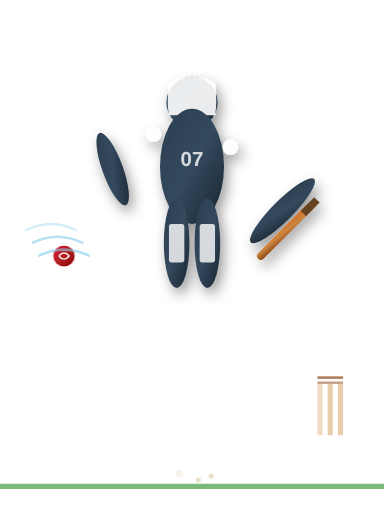
t = 0.00 s
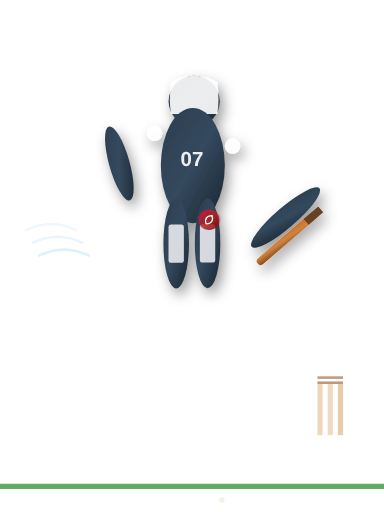
t = 0.85 s
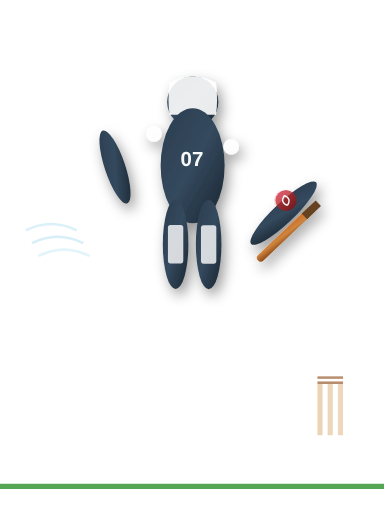
t = 1.70 s
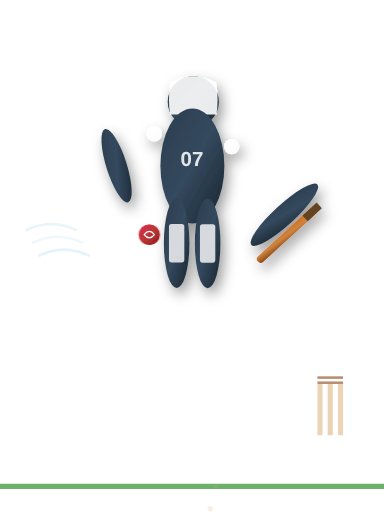
t = 2.50 s
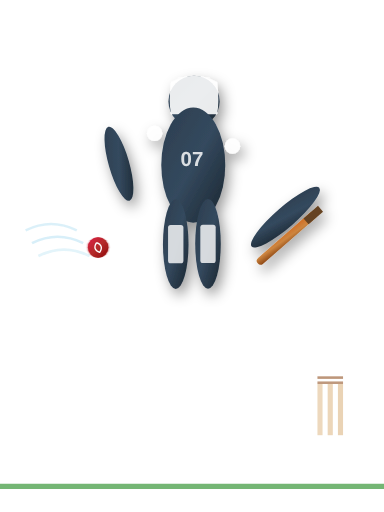
t = 3.20 s
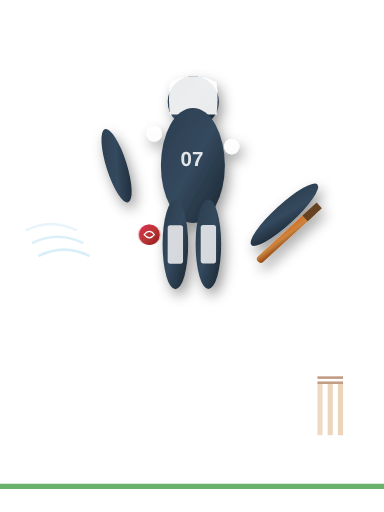
t = 3.50 s

The animated SVG that drew these frames (rendered in a browser with its animation timeline set to each time). Animation: 33 SMIL elements (animate=14,animateTransform=19); one cycle of 5.00 s, repeats indefinitely.

<svg width="300" height="400" viewBox="0 0 300 400" xmlns="http://www.w3.org/2000/svg">
  <defs>
    <linearGradient id="playerGradient" x1="0%" y1="0%" x2="100%" y2="100%">
      <stop offset="0%" stop-color="#2C3E50"/>
      <stop offset="50%" stop-color="#34495E"/>
      <stop offset="100%" stop-color="#1A252F"/>
    </linearGradient>
    <linearGradient id="batGradient" x1="0%" y1="0%" x2="100%" y2="100%">
      <stop offset="0%" stop-color="#D2691E"/>
      <stop offset="50%" stop-color="#CD853F"/>
      <stop offset="100%" stop-color="#8B4513"/>
    </linearGradient>
    <linearGradient id="ballGradient" x1="0%" y1="0%" x2="100%" y2="100%">
      <stop offset="0%" stop-color="#DC143C"/>
      <stop offset="50%" stop-color="#B22222"/>
      <stop offset="100%" stop-color="#8B0000"/>
    </linearGradient>
    <filter id="playerShadow" x="-50%" y="-50%" width="200%" height="200%">
      <feDropShadow dx="3" dy="5" stdDeviation="5" flood-color="rgba(0,0,0,0.4)"/>
    </filter>
    <filter id="motionBlur" x="-50%" y="-50%" width="200%" height="200%">
      <feGaussianBlur in="SourceGraphic" stdDeviation="1,0" result="blur"/>
      <feMerge>
        <feMergeNode in="blur"/>
        <feMergeNode in="SourceGraphic"/>
      </feMerge>
    </filter>
  </defs>
  
  <!-- Ground Line -->
  <line x1="0" y1="380" x2="300" y2="380" stroke="#228B22" stroke-width="4" opacity="0.6">
    <animate
      attributeName="opacity"
      values="0.6;0.8;0.6"
      dur="3s"
      repeatCount="indefinite"/>
  </line>
  
  <!-- Player Body -->
  <g transform="translate(150,200)" filter="url(#playerShadow)">
    <!-- Head -->
    <circle cx="0" cy="-120" r="20" fill="url(#playerGradient)">
      <animateTransform
        attributeName="transform"
        type="translate"
        values="0 0;2 -1;0 0"
        dur="2s"
        repeatCount="indefinite"/>
    </circle>
    
    <!-- Helmet -->
    <path d="M -18 -135 Q 0 -145 18 -135 Q 20 -120 18 -110 L -18 -110 Q -20 -120 -18 -135 Z" 
          fill="#FFFFFF" 
          opacity="0.9">
      <animateTransform
        attributeName="transform"
        type="translate"
        values="0 0;2 -1;0 0"
        dur="2s"
        repeatCount="indefinite"/>
    </path>
    
    <!-- Body/Torso -->
    <ellipse cx="0" cy="-70" rx="25" ry="45" fill="url(#playerGradient)">
      <animateTransform
        attributeName="transform"
        type="translate"
        values="0 0;1 -1;0 0"
        dur="2s"
        begin="0.2s"
        repeatCount="indefinite"/>
    </ellipse>
    
    <!-- Left Arm -->
    <ellipse cx="-35" cy="-85" rx="8" ry="30" fill="url(#playerGradient)" transform="rotate(-20)">
      <animateTransform
        attributeName="transform"
        type="rotate"
        values="-20;-15;-20"
        dur="2s"
        repeatCount="indefinite"/>
    </ellipse>
    
    <!-- Right Arm (Batting) -->
    <ellipse cx="25" cy="-75" rx="8" ry="35" fill="url(#playerGradient)" transform="rotate(45)">
      <animateTransform
        attributeName="transform"
        type="rotate"
        values="45;50;45"
        dur="2s"
        repeatCount="indefinite"/>
    </ellipse>
    
    <!-- Cricket Bat -->
    <rect x="35" y="-95" width="6" height="60" rx="3" fill="url(#batGradient)" transform="rotate(45)">
      <animateTransform
        attributeName="transform"
        type="rotate"
        values="45;50;45"
        dur="2s"
        repeatCount="indefinite"/>
    </rect>
    
    <!-- Bat Handle -->
    <rect x="35" y="-100" width="6" height="15" fill="#654321" transform="rotate(45)">
      <animateTransform
        attributeName="transform"
        type="rotate"
        values="45;50;45"
        dur="2s"
        repeatCount="indefinite"/>
    </rect>
    
    <!-- Left Leg -->
    <ellipse cx="-12" cy="-10" rx="10" ry="35" fill="url(#playerGradient)">
      <animateTransform
        attributeName="transform"
        type="translate"
        values="0 0;-1 1;0 0"
        dur="2s"
        begin="0.5s"
        repeatCount="indefinite"/>
    </ellipse>
    
    <!-- Right Leg -->
    <ellipse cx="12" cy="-10" rx="10" ry="35" fill="url(#playerGradient)">
      <animateTransform
        attributeName="transform"
        type="translate"
        values="0 0;1 1;0 0"
        dur="2s"
        begin="0.7s"
        repeatCount="indefinite"/>
    </ellipse>
    
    <!-- Pads -->
    <rect x="-18" y="-25" width="12" height="30" rx="2" fill="#FFFFFF" opacity="0.8">
      <animateTransform
        attributeName="transform"
        type="translate"
        values="0 0;-1 1;0 0"
        dur="2s"
        begin="0.5s"
        repeatCount="indefinite"/>
    </rect>
    <rect x="6" y="-25" width="12" height="30" rx="2" fill="#FFFFFF" opacity="0.8">
      <animateTransform
        attributeName="transform"
        type="translate"
        values="0 0;1 1;0 0"
        dur="2s"
        begin="0.7s"
        repeatCount="indefinite"/>
    </rect>
    
    <!-- Gloves -->
    <circle cx="-30" cy="-95" r="6" fill="#FFFFFF" opacity="0.9">
      <animateTransform
        attributeName="transform"
        type="translate"
        values="0 0;1 -1;0 0"
        dur="2s"
        repeatCount="indefinite"/>
    </circle>
    <circle cx="30" cy="-85" r="6" fill="#FFFFFF" opacity="0.9">
      <animateTransform
        attributeName="transform"
        type="translate"
        values="0 0;2 -1;0 0"
        dur="2s"
        repeatCount="indefinite"/>
    </circle>
  </g>
  
  <!-- Cricket Ball in Motion -->
  <circle cx="50" cy="200" r="8" fill="url(#ballGradient)" filter="url(#motionBlur)">
    <animateTransform
      attributeName="transform"
      type="translate"
      values="0 0;200 -50;0 0"
      dur="3s"
      repeatCount="indefinite"/>
    <animate
      attributeName="opacity"
      values="1;0.7;1"
      dur="3s"
      repeatCount="indefinite"/>
  </circle>
  
  <!-- Ball Seam -->
  <path d="M 46 200 Q 50 195 54 200 Q 50 205 46 200" stroke="white" stroke-width="1" fill="none">
    <animateTransform
      attributeName="transform"
      type="translate"
      values="0 0;200 -50;0 0"
      dur="3s"
      repeatCount="indefinite"/>
    <animateTransform
      attributeName="transform"
      type="rotate"
      values="0 50 200;360 50 200"
      dur="1s"
      repeatCount="indefinite"
      additive="sum"/>
  </path>
  
  <!-- Motion Lines -->
  <g stroke="#87CEEB" stroke-width="2" opacity="0.6" fill="none">
    <path d="M 20 180 Q 40 170 60 180">
      <animate
        attributeName="opacity"
        values="0.6;0.2;0.6"
        dur="1.5s"
        repeatCount="indefinite"/>
    </path>
    <path d="M 25 190 Q 45 180 65 190">
      <animate
        attributeName="opacity"
        values="0.6;0.2;0.6"
        dur="1.5s"
        begin="0.3s"
        repeatCount="indefinite"/>
    </path>
    <path d="M 30 200 Q 50 190 70 200">
      <animate
        attributeName="opacity"
        values="0.6;0.2;0.6"
        dur="1.5s"
        begin="0.6s"
        repeatCount="indefinite"/>
    </path>
  </g>
  
  <!-- Wickets in Background -->
  <g transform="translate(250,300)" opacity="0.7">
    <!-- Stumps -->
    <rect x="-2" y="0" width="4" height="40" fill="#DEB887">
      <animate
        attributeName="opacity"
        values="0.7;0.9;0.7"
        dur="4s"
        repeatCount="indefinite"/>
    </rect>
    <rect x="6" y="0" width="4" height="40" fill="#DEB887">
      <animate
        attributeName="opacity"
        values="0.7;0.9;0.7"
        dur="4s"
        begin="0.5s"
        repeatCount="indefinite"/>
    </rect>
    <rect x="14" y="0" width="4" height="40" fill="#DEB887">
      <animate
        attributeName="opacity"
        values="0.7;0.9;0.7"
        dur="4s"
        begin="1s"
        repeatCount="indefinite"/>
    </rect>
    
    <!-- Bails -->
    <rect x="-2" y="-2" width="20" height="2" fill="#8B4513">
      <animate
        attributeName="opacity"
        values="0.7;0.9;0.7"
        dur="4s"
        repeatCount="indefinite"/>
    </rect>
    <rect x="-2" y="-6" width="20" height="2" fill="#8B4513">
      <animate
        attributeName="opacity"
        values="0.7;0.9;0.7"
        dur="4s"
        begin="0.2s"
        repeatCount="indefinite"/>
    </rect>
  </g>
  
  <!-- Dust/Impact Effect -->
  <g fill="#D2B48C" opacity="0.4">
    <circle cx="140" cy="370" r="3">
      <animate
        attributeName="opacity"
        values="0.4;0.8;0.4"
        dur="2s"
        repeatCount="indefinite"/>
      <animateTransform
        attributeName="transform"
        type="scale"
        values="1;1.5;1"
        dur="2s"
        repeatCount="indefinite"/>
    </circle>
    <circle cx="155" cy="375" r="2">
      <animate
        attributeName="opacity"
        values="0.4;0.8;0.4"
        dur="2s"
        begin="0.3s"
        repeatCount="indefinite"/>
      <animateTransform
        attributeName="transform"
        type="scale"
        values="1;1.3;1"
        dur="2s"
        begin="0.3s"
        repeatCount="indefinite"/>
    </circle>
    <circle cx="165" cy="372" r="2">
      <animate
        attributeName="opacity"
        values="0.4;0.8;0.4"
        dur="2s"
        begin="0.6s"
        repeatCount="indefinite"/>
      <animateTransform
        attributeName="transform"
        type="scale"
        values="1;1.2;1"
        dur="2s"
        begin="0.6s"
        repeatCount="indefinite"/>
    </circle>
  </g>
  
  <!-- Jersey Number -->
  <text x="150" y="130" text-anchor="middle" fill="#FFFFFF" font-family="Arial, sans-serif" font-size="16" font-weight="bold" opacity="0.8">
    <animate
      attributeName="opacity"
      values="0.8;1;0.8"
      dur="3s"
      repeatCount="indefinite"/>
    07
  </text>
</svg>